Photos from the image-classification dataset "project_design_20242025" in the GitHub repository candrawij/mitigasi_skoliosis_ta. Its 5 classes are: leaning backward, leaning forward, leaning left, leaning right, upright.

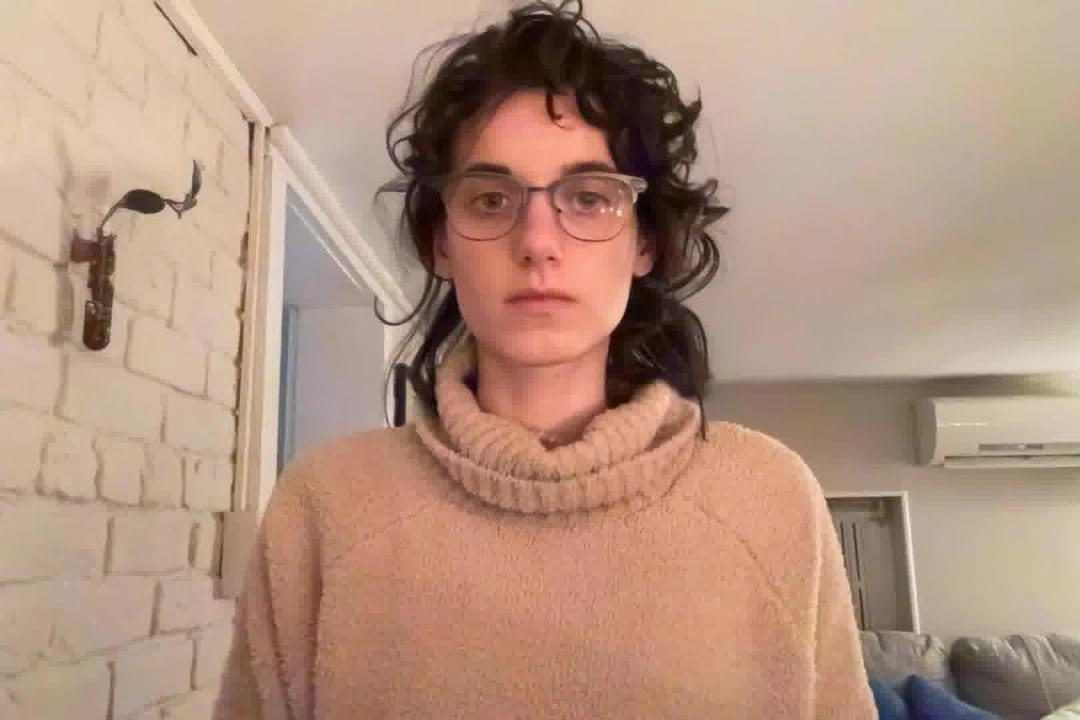
Label: upright

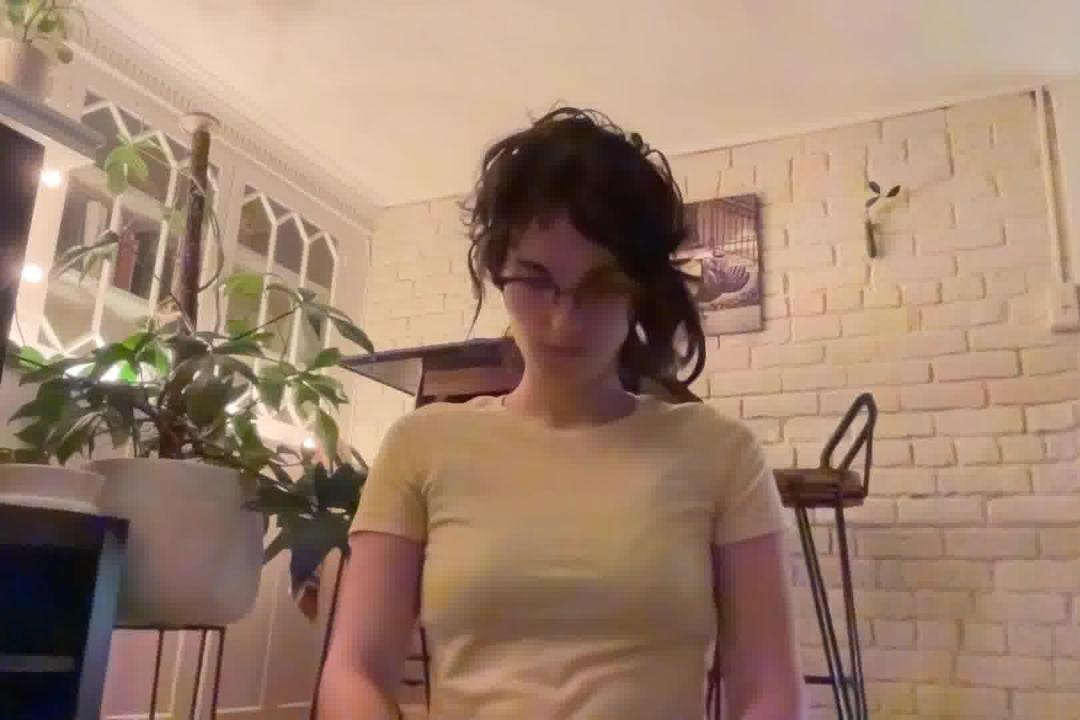
Label: leaning forward

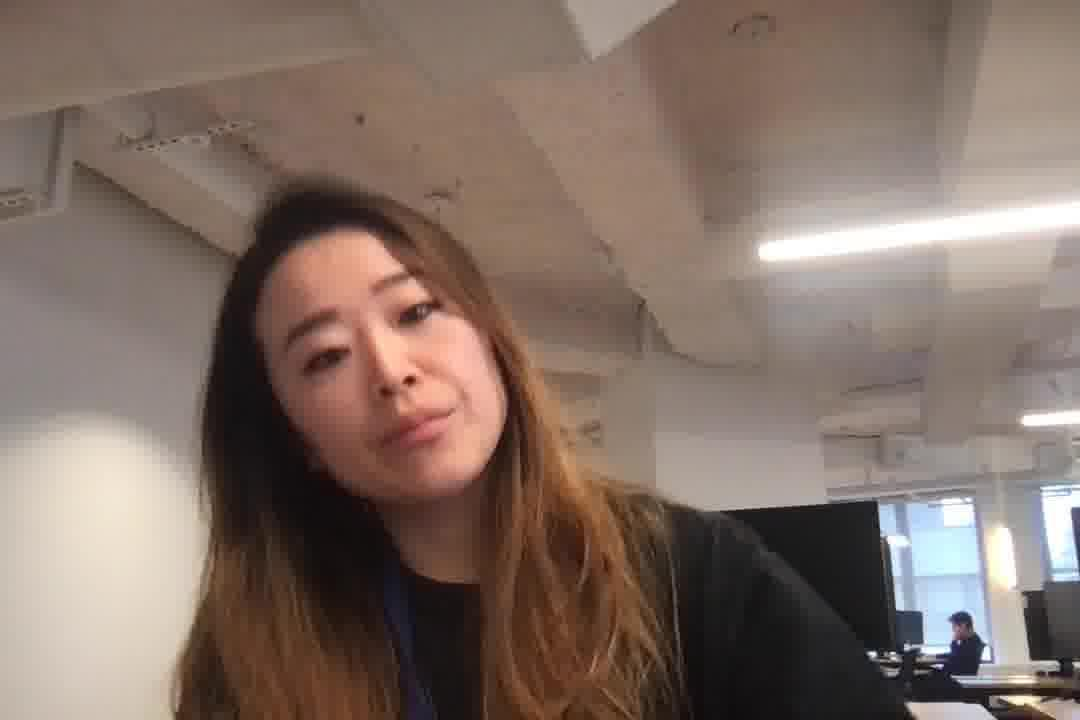
Label: leaning left

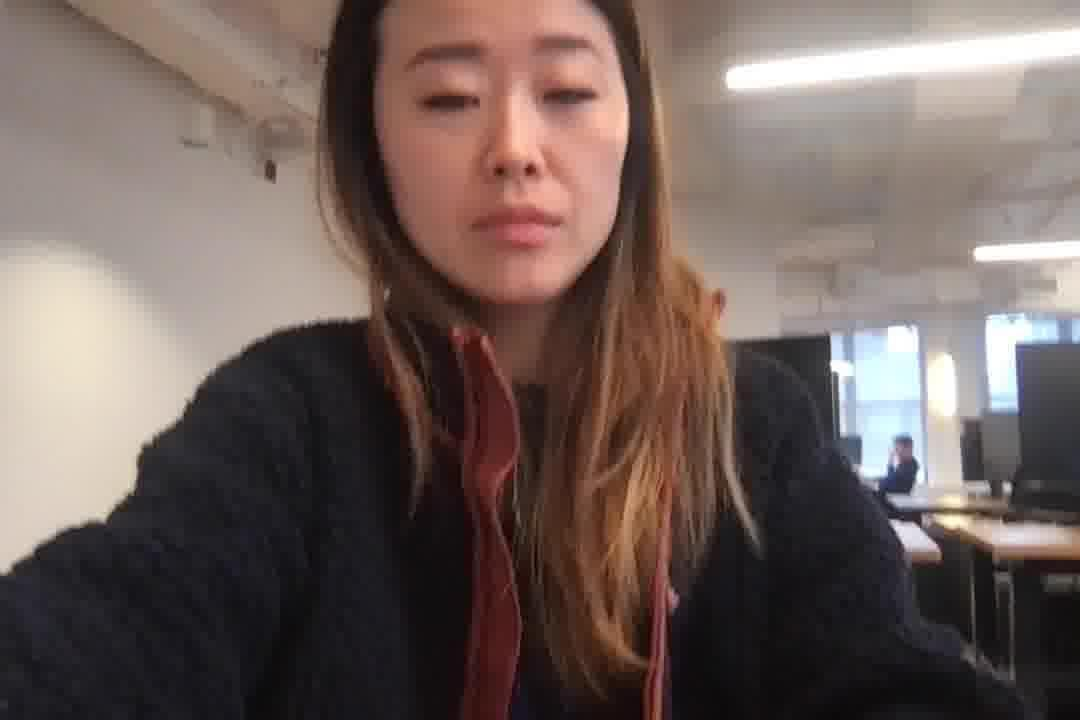
Label: leaning left

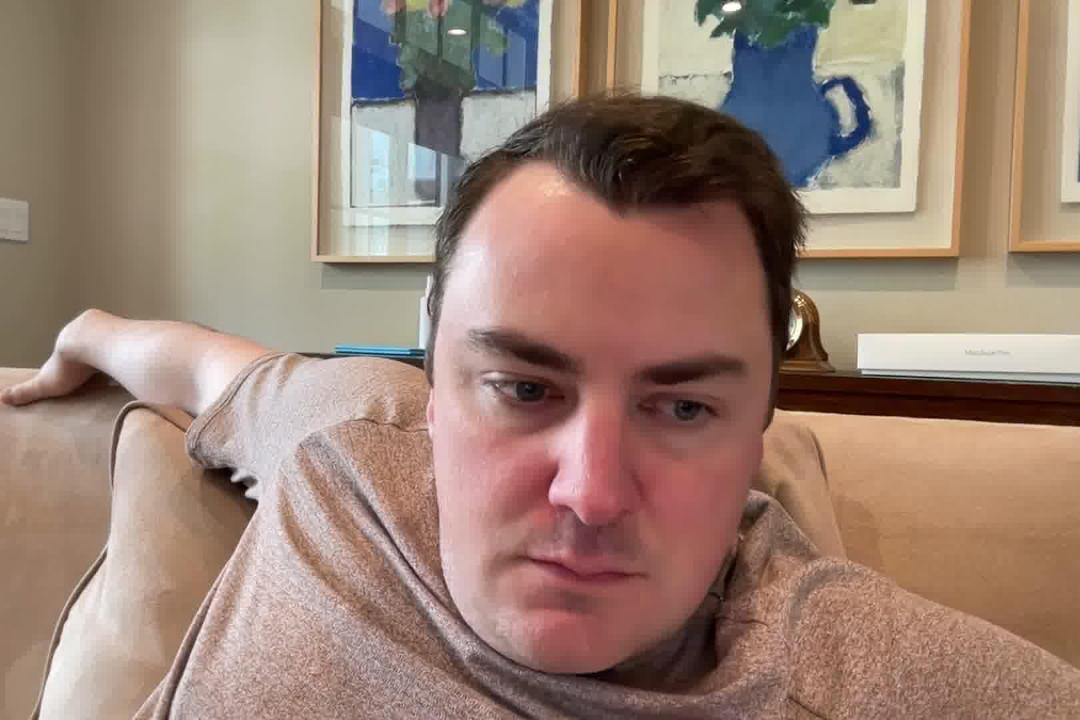
Label: leaning backward

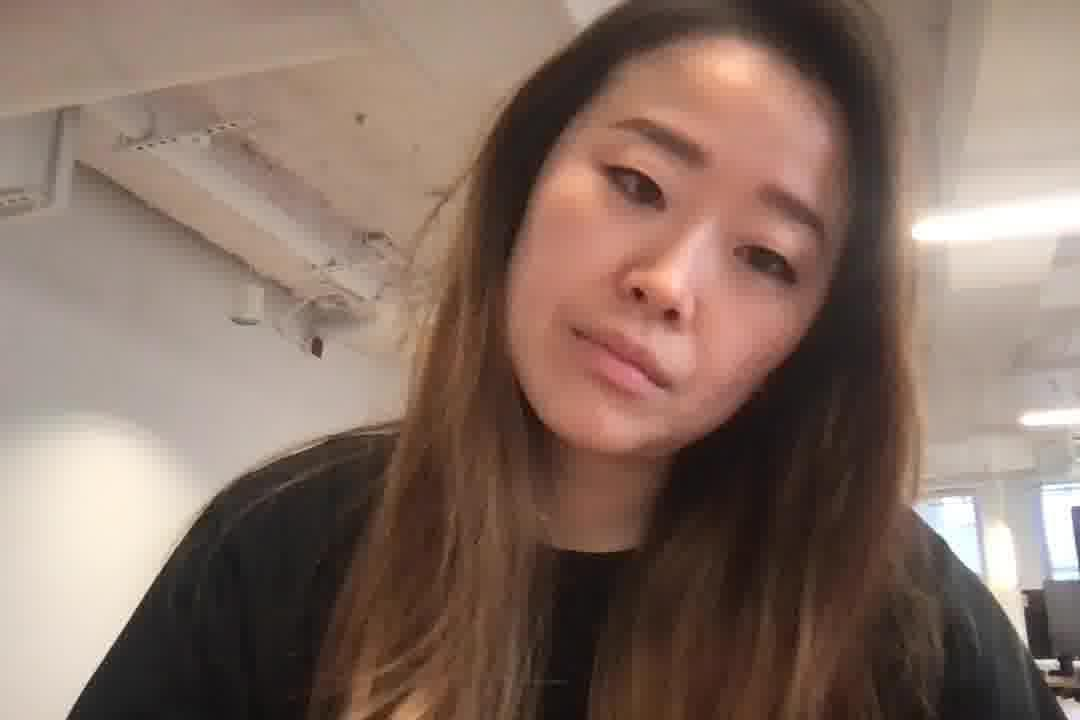
Label: leaning right
